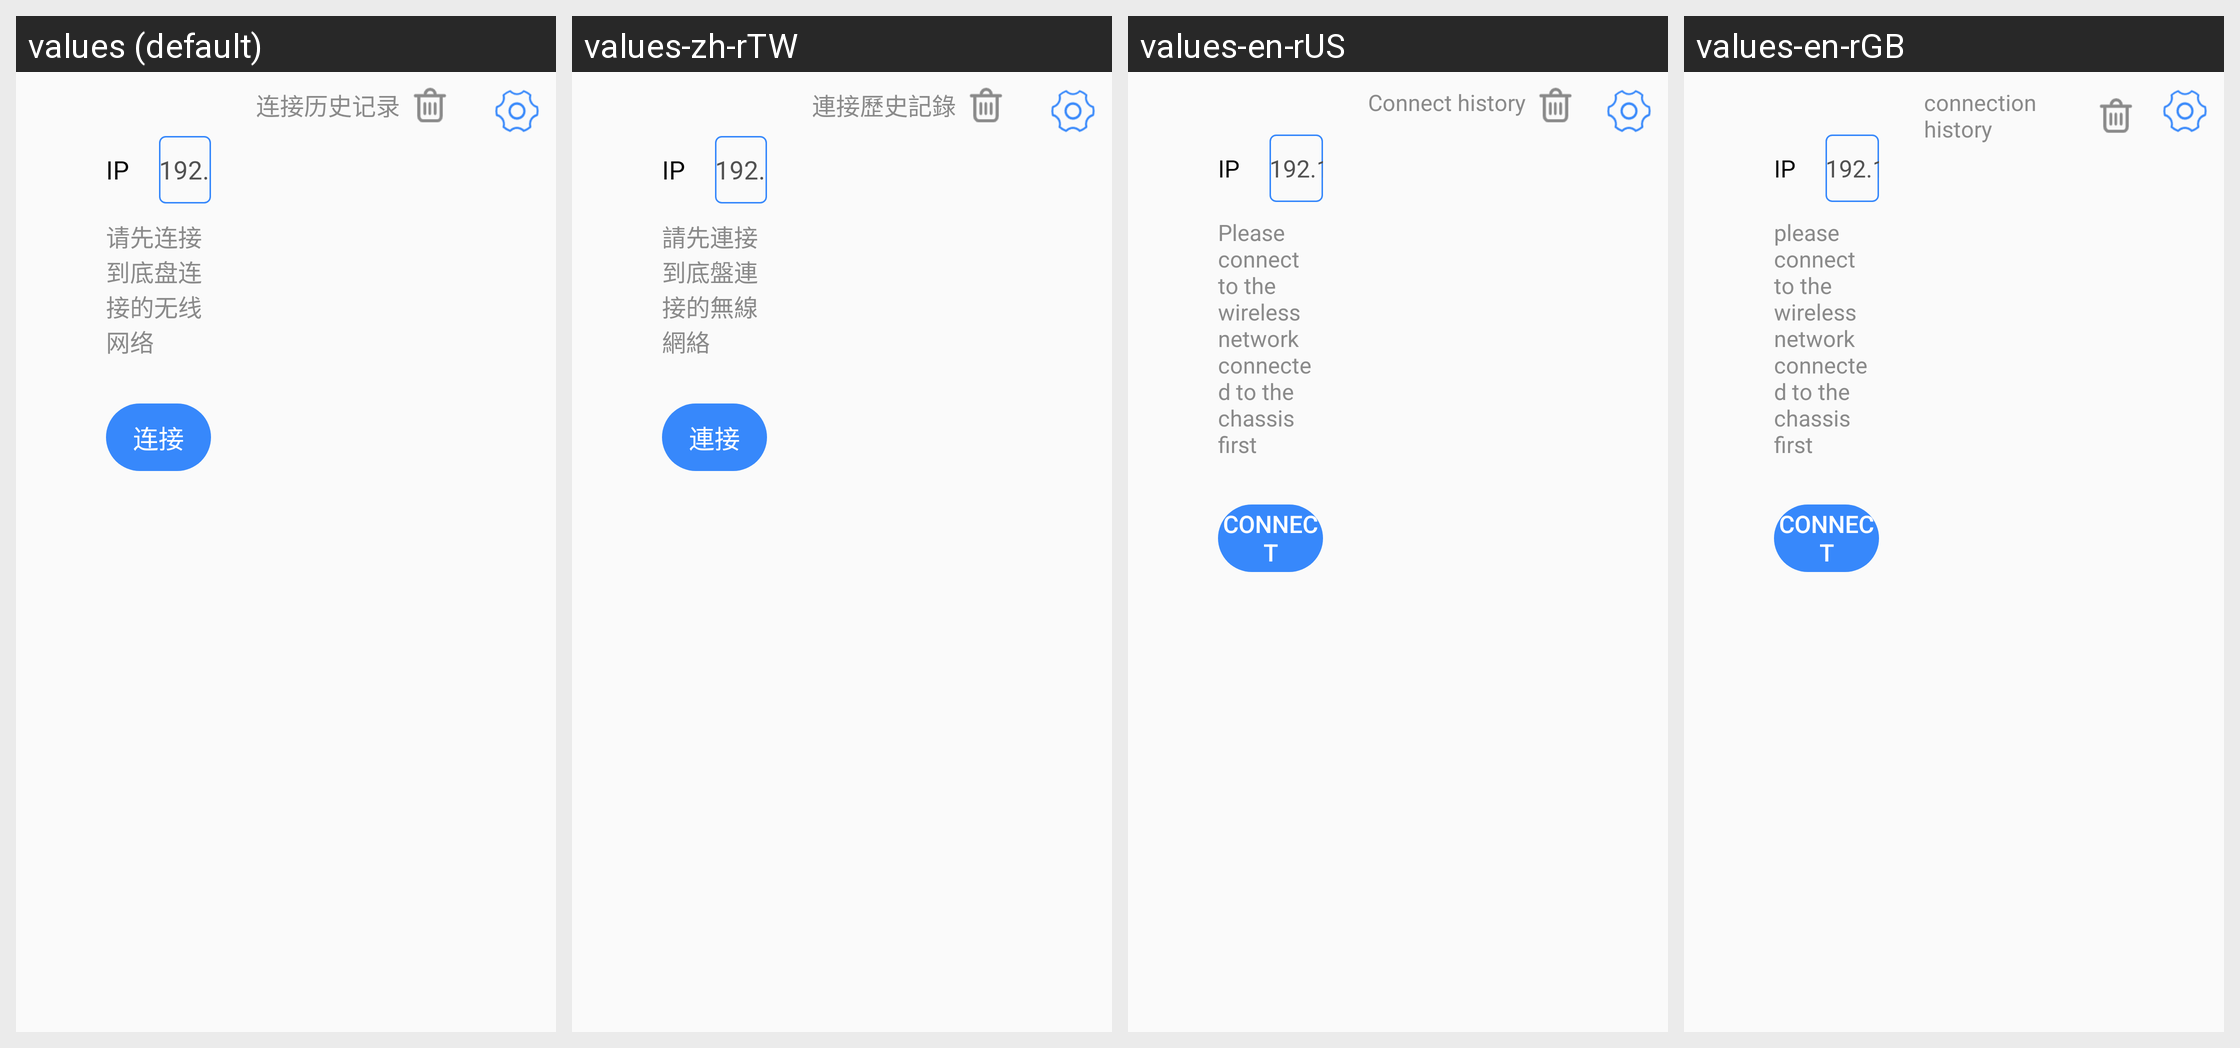

This grid shows one Android layout under several languages. Give, for every string resource on the screen, its name, the default text and each shown locale's text.
Android screen res/layout/activity_connect.xml rendered under 4 locales, left to right: values (default), values-zh-rTW, values-en-rUS, values-en-rGB. Device: Nexus 5 (rendered at 1080×1920; each locale shown at half size, 540×960, under a caption strip naming it); theme AppTheme.
Other locales in the repository, not shown: values-zh-rCN, values-zh-rHK.
Strings drawn on this screen, with the default value and each locale's value (text and hints the layout hard-codes, and strings that could not be matched under every locale, appear in the picture but are not listed):

tv_connect_history
  values: 连接历史记录
  values-zh-rTW: 連接歷史記錄
  values-en-rUS: Connect history
  values-en-rGB: connection history

tv_ip
  values: IP
  values-zh-rTW: IP  [not translated; the default value is used]
  values-en-rUS: IP  [not translated; the default value is used]
  values-en-rGB: IP  [not translated; the default value is used]

ip_chassis
  values: 192.168.11.1
  values-zh-rTW: 192.168.11.1  [not translated; the default value is used]
  values-en-rUS: 192.168.11.1  [not translated; the default value is used]
  values-en-rGB: 192.168.11.1  [not translated; the default value is used]

tv_chassis_connect_tips
  values: 请先连接到底盘连接的无线网络
  values-zh-rTW: 請先連接到底盤連接的無線網絡
  values-en-rUS: Please connect to the wireless network connected to the chassis first
  values-en-rGB: please connect to the wireless network connected to the chassis first

btn_connect
  values: 连接
  values-zh-rTW: 連接
  values-en-rUS: Connect
  values-en-rGB: connect
